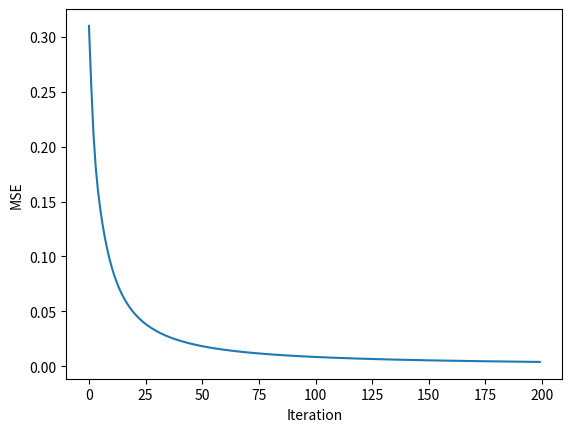

Here is the Python script that generated this plot:
from numpy import exp, array, random, dot
import matplotlib.pyplot as plt 

class NeuralNetwork():
    def __init__(self):
        random.seed(1)
        self.synaptic_weights = 2 * random.random((3, 1)) - 1

    def __sigmoid(self, x):
        return 1 / (1 + exp(-x))

    def __sigmoid_derivative(self, x):
        return x * (1 - x)

    def train(self, training_set_inputs, training_set_outputs, number_of_training_iterations):
        self.errors = []

        for iteration in range(number_of_training_iterations):
            output = self.think(training_set_inputs)
            error = training_set_outputs - output

            mse = (error**2).mean()
            self.errors.append(mse)

            adjustment = dot(training_set_inputs.T, error * self.__sigmoid_derivative(output))
            
            self.synaptic_weights += adjustment

    def think(self, inputs):
        return self.__sigmoid(dot(inputs, self.synaptic_weights))

if __name__ == "__main__":
    neural_network = NeuralNetwork()
    print("Random starting synaptic weights: ")
    print(neural_network.synaptic_weights)

    training_set_inputs = array([
        [0, 0, 1], 
        [1, 1, 1], 
        [1, 0, 1], 
        [0, 1, 1], 
    ])

    training_set_outputs = array([[0, 1, 1, 0]]).T

    neural_network.train(training_set_inputs, training_set_outputs, 200)
    print("New synaptic weights after training: ")
    print(neural_network.synaptic_weights)

    print("Considering new situation [1, 0, 0] -> ?: ")
    print(neural_network.think(array([1, 0, 0])))

    plt.plot(neural_network.errors)
    plt.xlabel("Iteration")
    plt.ylabel("MSE")
    plt.show()

